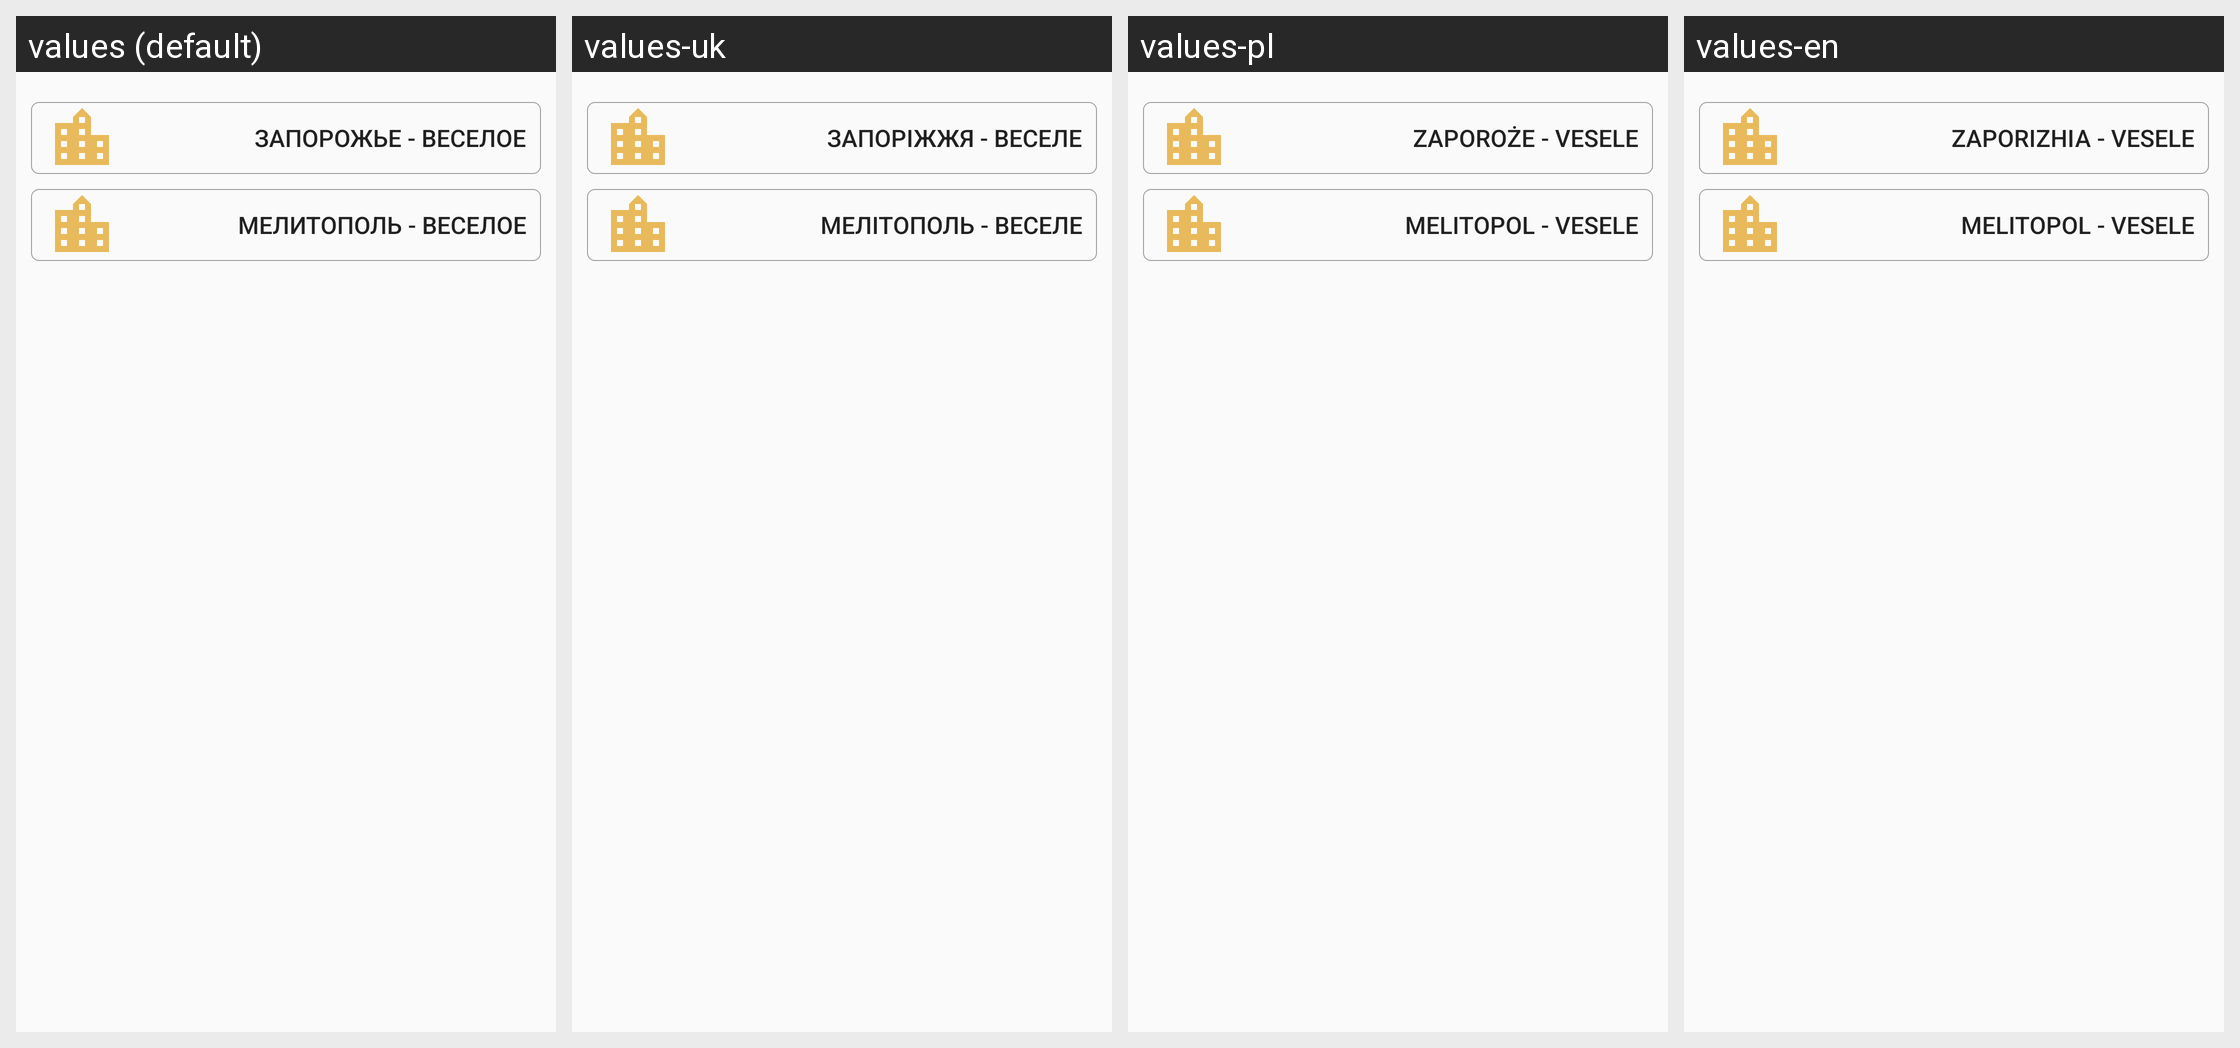

Translations of the strings shown on this Android screen, per locale in the grid:
Android screen res/layout/activity_bus_city.xml rendered under 4 locales, left to right: values (default), values-uk, values-pl, values-en. Device: Nexus 5 (rendered at 1080×1920; each locale shown at half size, 540×960, under a caption strip naming it); theme AppTheme.
Strings drawn on this screen, with the default value and each locale's value (text and hints the layout hard-codes, and strings that could not be matched under every locale, appear in the picture but are not listed):

bus_zp_vesele
  values: Запорожье - Веселое
  values-uk: Запоріжжя - Веселе
  values-pl: Zaporoże - Vesele
  values-en: Zaporizhia - Vesele

bus_melitopol_vesele
  values: Мелитополь - Веселое
  values-uk: Мелітополь - Веселе
  values-pl: Melitopol - Vesele
  values-en: Melitopol - Vesele
